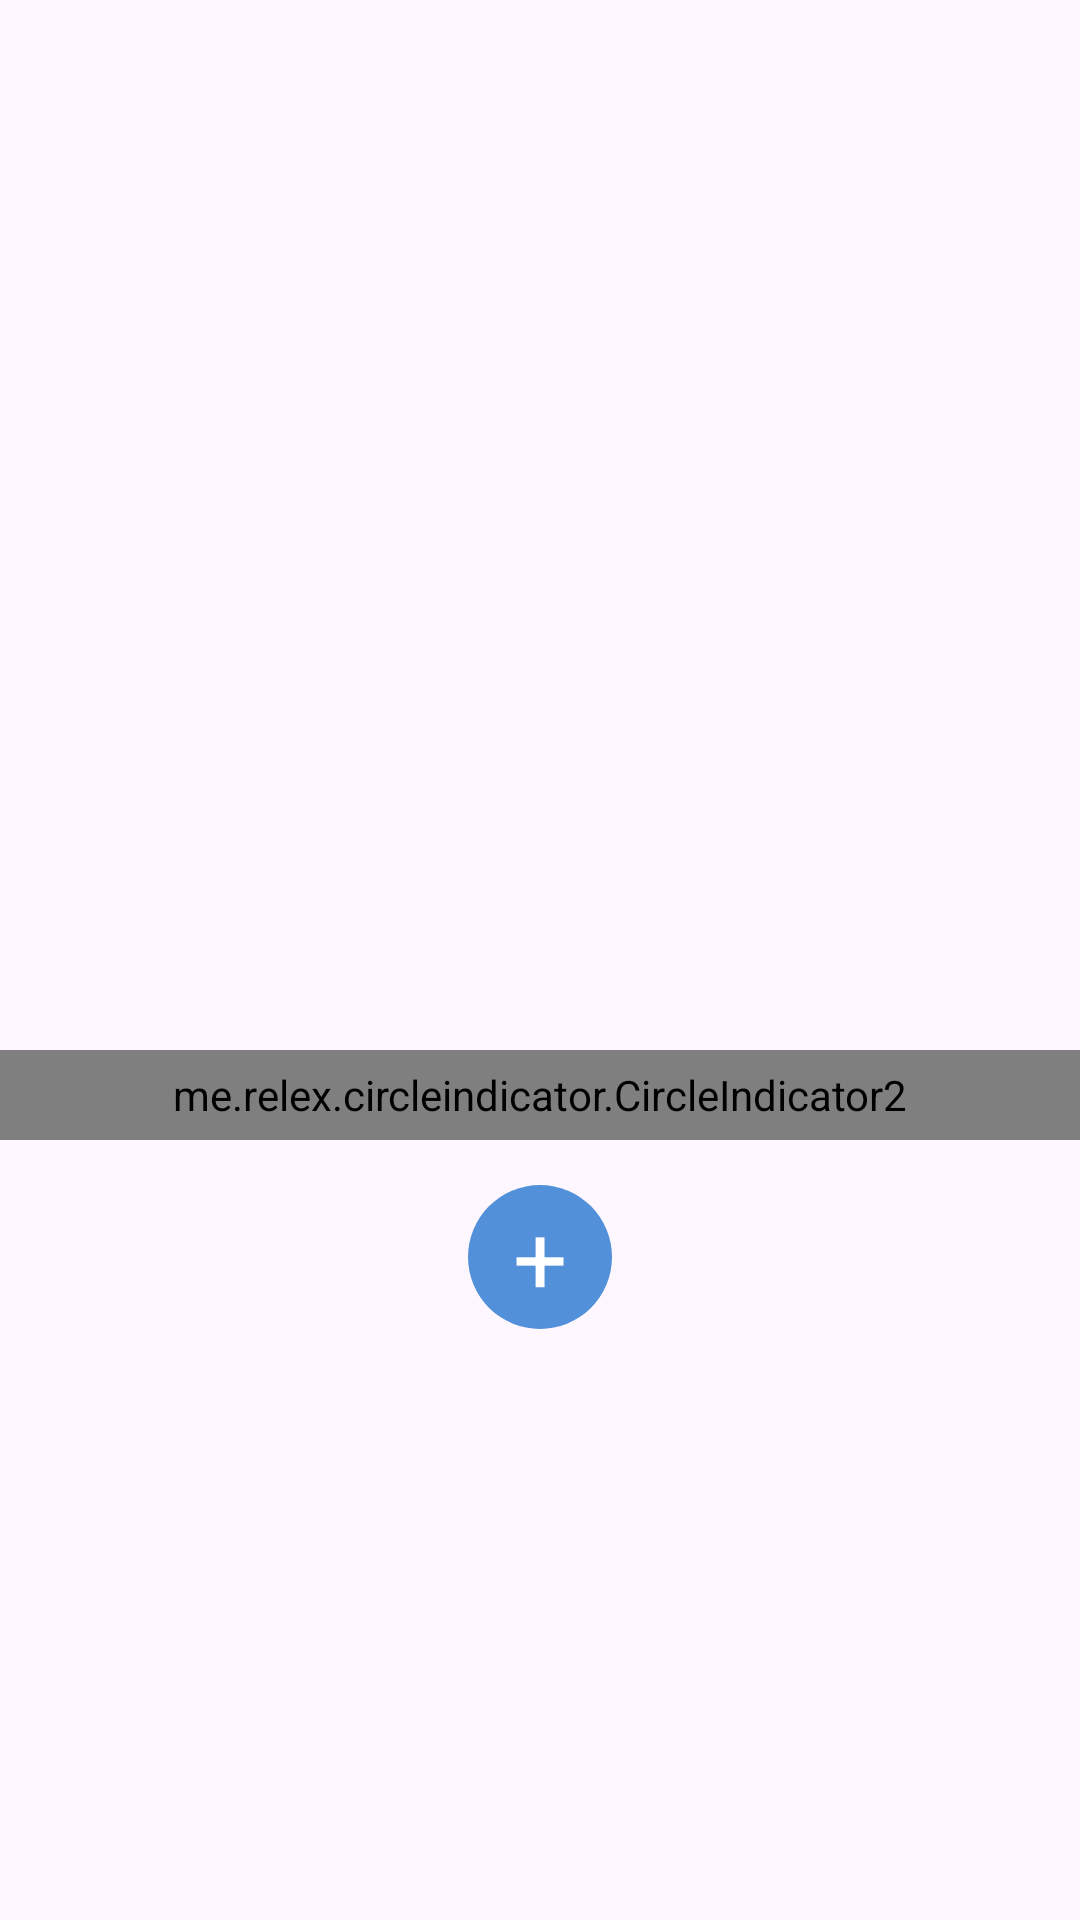

Reconstruct the res/layout file that produces this screen, plus the resources it refers to.
<!-- AndroidManifest.xml: application theme Theme.MyApplication -->
<!-- res/layout/custom_edit_post_images_layout.xml -->
<?xml version="1.0" encoding="utf-8"?>
<RelativeLayout xmlns:android="http://schemas.android.com/apk/res/android"
    android:layout_width="match_parent"
    android:layout_height="wrap_content"
    xmlns:app="http://schemas.android.com/apk/res-auto">

    <androidx.recyclerview.widget.RecyclerView
        android:id="@+id/recyclerViewImageSlider"
        android:layout_width="match_parent"
        android:layout_height="350dp"/>
    <me.relex.circleindicator.CircleIndicator2
        android:id="@+id/indicator"
        android:layout_width="match_parent"
        android:layout_below="@+id/recyclerViewImageSlider"
        app:ci_drawable="@drawable/circle_background_select_image_active"
        app:ci_drawable_unselected="@drawable/circle_background_dot_not_active"
        android:gravity="center"
        android:layout_height="30dp"/>

    <TextView
        android:id="@+id/textViewAddImage"
        android:layout_width="48dp"
        android:layout_height="48dp"
        android:layout_marginTop="15dp"
        android:layout_below="@+id/indicator"
        android:layout_centerHorizontal="true"
        android:gravity="center"
        android:textAlignment="center"
        android:text="+"
        android:textSize="32dp"
        android:textColor="@color/white"
        android:background="@drawable/circle_background_select_image_active"/>
</RelativeLayout>
<!-- resources referenced by this layout -->
<resources>
  <color name="white">#FFFFFFFF</color>
  <!-- drawable circle_background_dot_not_active (drawable) -->
  <?xml version="1.0" encoding="utf-8"?>
  <shape xmlns:android="http://schemas.android.com/apk/res/android"
      android:shape="oval">
      <solid android:color="@color/facebook_not_active_color" />
      <size
          android:height="12dp"
          android:width="12dp" />
  </shape>
  <!-- drawable circle_background_select_image_active (drawable) -->
  <?xml version="1.0" encoding="utf-8"?>
  <shape xmlns:android="http://schemas.android.com/apk/res/android"
      android:shape="oval">
      <solid android:color="@color/active_icon" />
      <size
          android:height="12dp"
          android:width="12dp" />
  </shape>
  <style name="Theme.MyApplication" parent="Base.Theme.MyApplication" />
  <color name="facebook_not_active_color">#6f6f6f</color>
  <color name="active_icon">#5290d9</color>
  <style name="Base.Theme.MyApplication" parent="Theme.Material3.DayNight.NoActionBar">
          
          
          <item name="android:windowDisablePreview">true</item>
      </style>
</resources>
